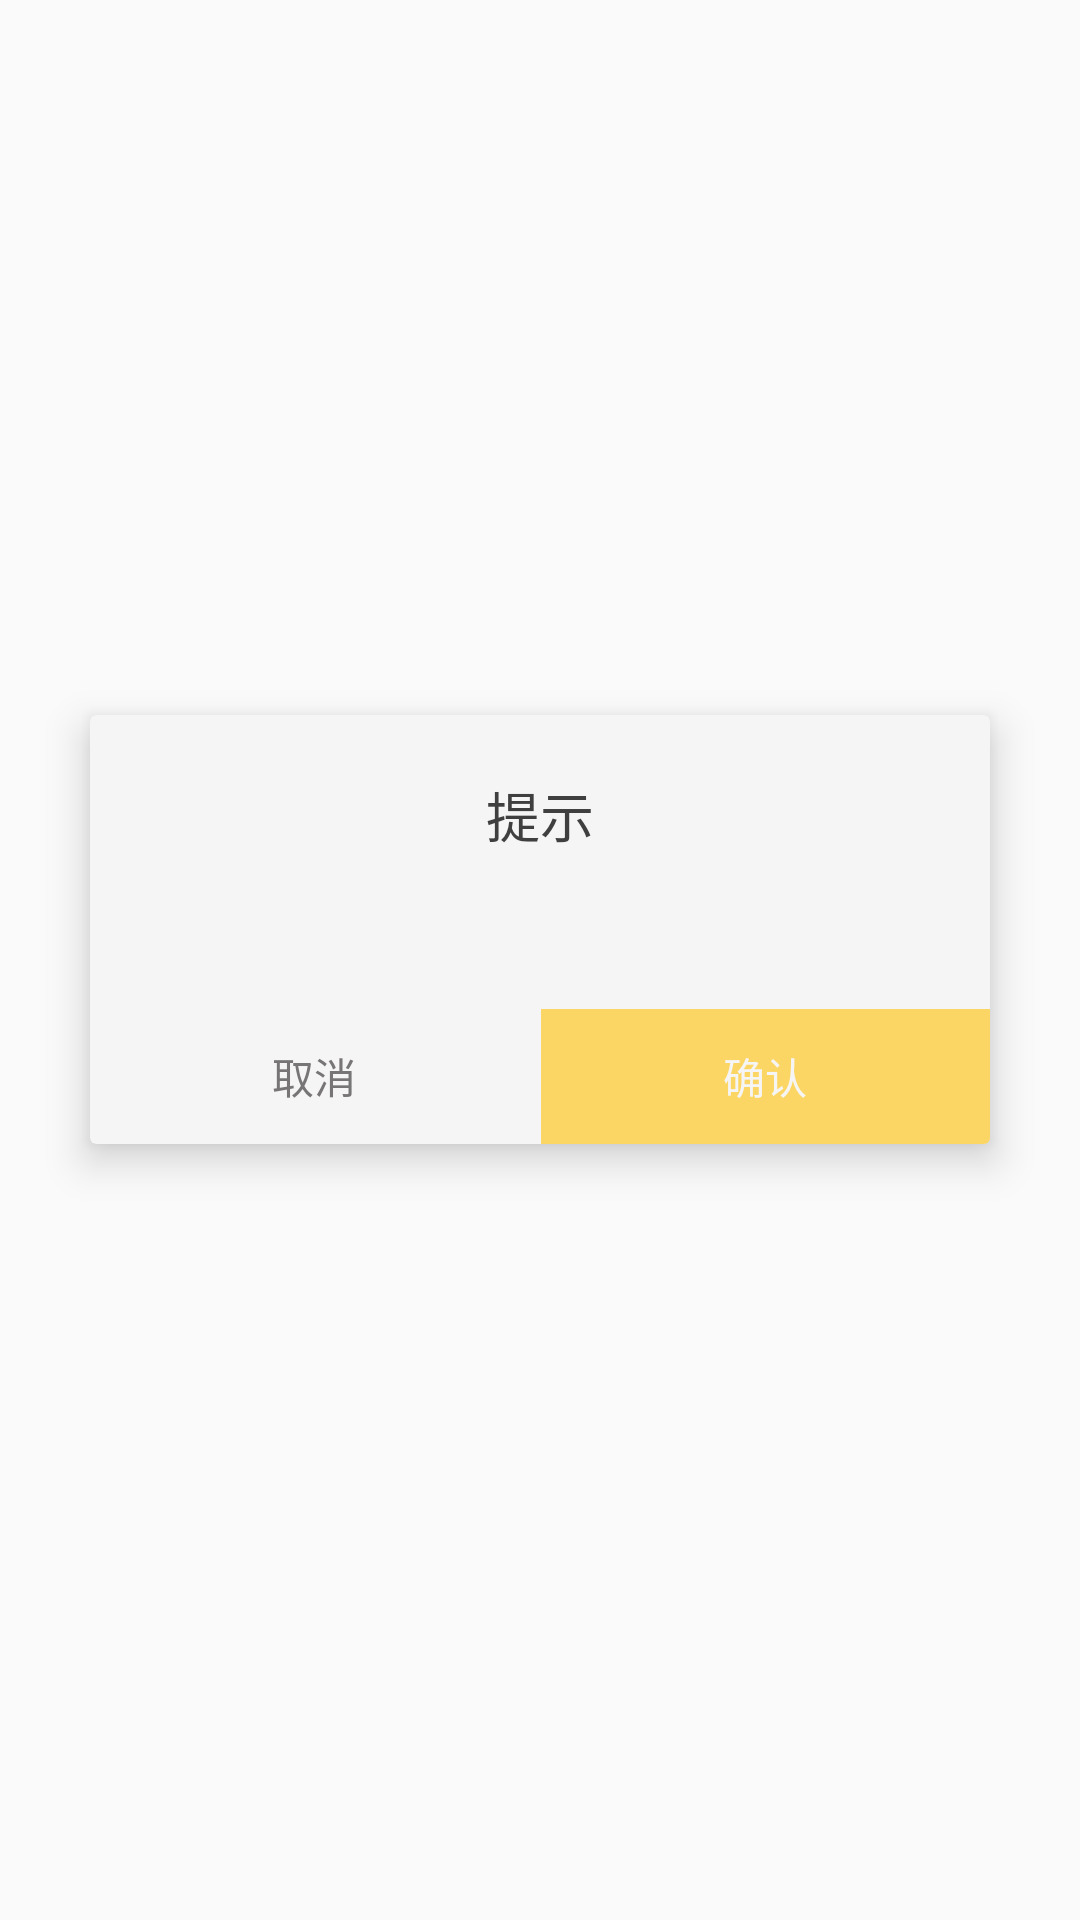

Write the Android layout XML for this screen, with the resource values it uses.
<!-- AndroidManifest.xml: application theme AppTheme -->
<!-- res/layout/lib_dialog_common.xml -->
<?xml version="1.0" encoding="utf-8"?>
<FrameLayout xmlns:android="http://schemas.android.com/apk/res/android"
  android:layout_width="match_parent"
  android:layout_height="wrap_content"
  xmlns:app="http://schemas.android.com/apk/res-auto"
  android:orientation="vertical">

  <android.support.v7.widget.CardView
    android:layout_marginBottom="20dp"
    android:layout_width="300dp"
    android:layout_gravity="center"
    android:layout_marginTop="10dp"
    android:layout_marginLeft="20dp"
    android:layout_marginRight="20dp"
    app:cardElevation="8dp"
    app:cardBackgroundColor="@color/white"
    android:layout_height="wrap_content">
    <LinearLayout
      android:layout_marginTop="20dp"
      android:orientation="vertical"
      android:layout_width="match_parent"
      android:layout_height="wrap_content">
      <TextView
        android:id="@+id/title"
        android:layout_width="match_parent"
        android:layout_height="wrap_content"
        android:gravity="center_horizontal"
        android:text="提示"
        android:textSize="18sp"
        android:textColor="#3f3f3f"/>

      <TextView
        android:maxLines="15"
        android:ellipsize="end"
        android:id="@+id/content"
        android:layout_width="match_parent"
        android:layout_height="wrap_content"
        android:gravity="center"
        android:layout_gravity="center_horizontal"
        android:lineSpacingExtra="3dp"
        android:layout_marginLeft="30dp"
        android:layout_marginTop="15dp"
        android:layout_marginRight="30dp"
        android:layout_marginBottom="15dp"
        android:textSize="16sp"
        android:textColor="@color/black"/>

      <LinearLayout
        android:layout_width="match_parent"
        android:layout_height="45dp"
        android:orientation="horizontal">

        <TextView
          android:background="@drawable/bg_common_cancel"
          android:id="@+id/cancel"
          android:layout_width="match_parent"
          android:layout_height="match_parent"
          android:layout_weight="1.0"
          android:gravity="center"
          android:text="取消"
          android:textSize="14sp"
          android:textColor="@color/font_cancel"/>

        <View
          android:id="@+id/v_cut"
          android:layout_width="0.5dp"
          android:layout_height="match_parent"/>

        <TextView
          android:clickable="true"
          android:id="@+id/submit"
          android:background="@drawable/bg_common_confirm"
          android:layout_width="match_parent"
          android:layout_height="match_parent"
          android:gravity="center"
          android:layout_weight="1.0"
          android:text="确认"
          android:textSize="14sp"
          android:textColor="@color/white"/>

      </LinearLayout>
    </LinearLayout>

  </android.support.v7.widget.CardView>


</FrameLayout>
<!-- resources referenced by this layout -->
<resources>
  <color name="black"> #000000</color>
  <color name="font_cancel">#777575</color>
  <color name="white">#f6f5f5</color>
  <!-- drawable bg_common_confirm (drawable-hdpi) -->
  <?xml version="1.0" encoding="utf-8"?>
  <selector xmlns:android="http://schemas.android.com/apk/res/android">
    <item android:drawable="@color/colorPrimary" android:state_pressed="false"/>
    <item android:drawable="@color/colorPrimaryDark" android:state_pressed="true"  />
  </selector>
  <style name="AppTheme" parent="Theme.AppCompat.Light.NoActionBar">
      
      <item name="colorPrimary">@color/colorPrimary</item>
      <item name="colorPrimaryDark">@color/colorPrimaryDark</item>
      <item name="colorAccent">@color/colorAccent</item>
    </style>
  <color name="colorPrimary">#fcd665</color>
  <color name="colorPrimaryDark">#dab957</color>
  <color name="colorAccent">#D81B60</color>
</resources>
